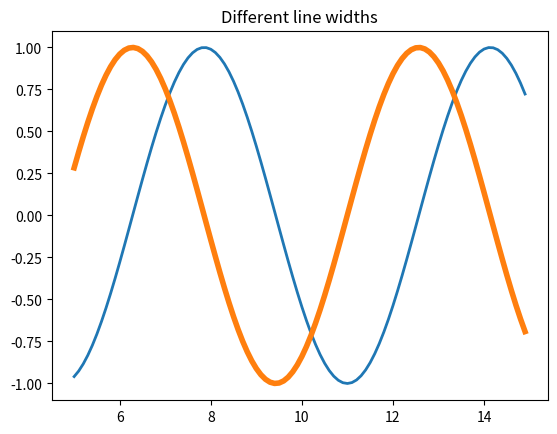

Generate this figure with matplotlib: (Note: this script raises an exception after producing the figure.)
"""
LINE WIDTH

Default linewidth is 1. This can be changed using the 'linewidth' or 'lw' 
argument.

Note that the line width is absolute. When you resize the figure the line width 
remains the same. This is good if you have too much data and the plot is 
cluttered, but bad when you want to retain the look of the plot.

RCPARAMS:
lines.linewidth     1   # sets the default linewidth

"""

import numpy
import matplotlib
import matplotlib.pyplot as plt

# make some data 
x = numpy.arange(5,15,0.1) # start, stop, step
y = numpy.sin(x)
z = numpy.cos(x)

# change the linewidth
plt.figure()
plt.plot(x, y, linewidth = 2)
plt.plot(x, z, lw = 4)
plt.title("Different line widths")
plt.show()
plt.savefig("../figures/012_line_properties_linewidth")
